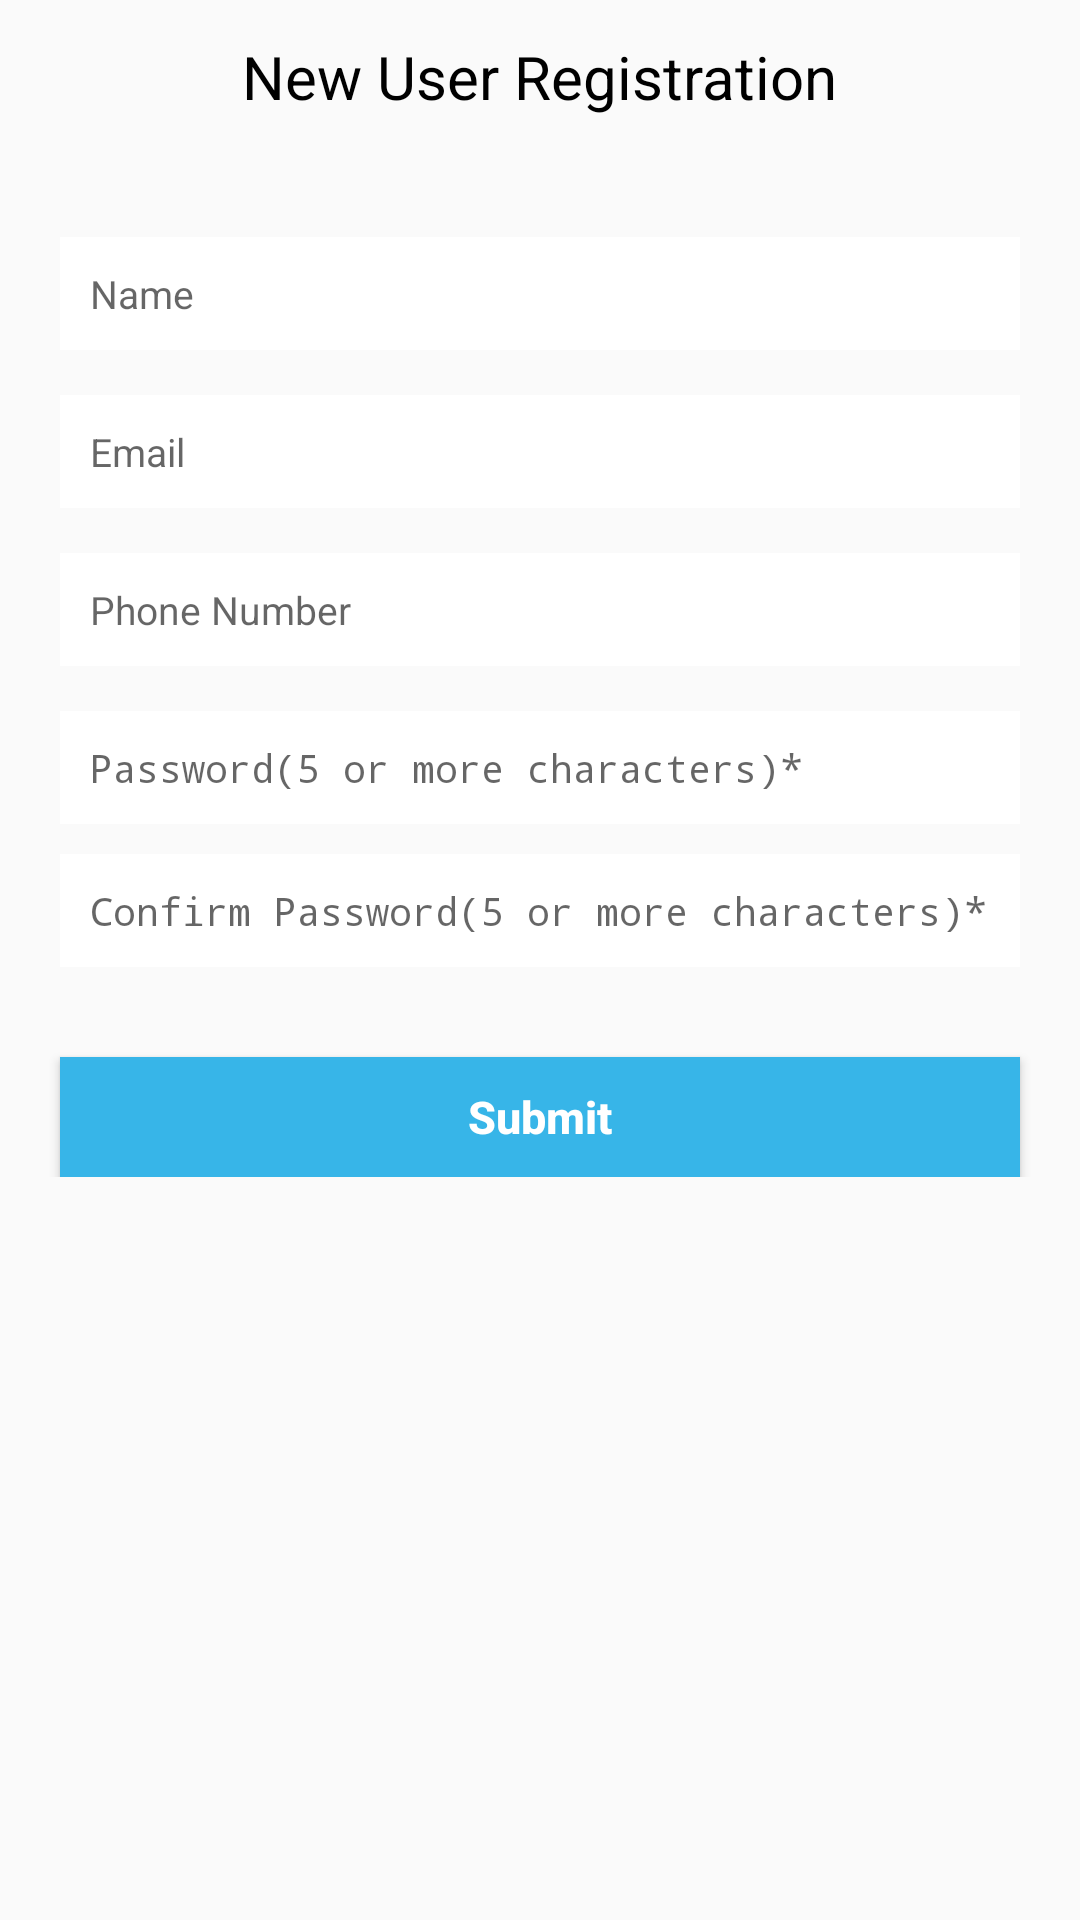

This screen was rendered from an Android layout file. Write that file and the resources it references.
<!-- AndroidManifest.xml: application theme AppTheme -->
<!-- res/layout/activity_register.xml -->
<?xml version="1.0" encoding="utf-8"?>
<RelativeLayout xmlns:android="http://schemas.android.com/apk/res/android"
    xmlns:app="http://schemas.android.com/apk/res-auto"
    xmlns:tools="http://schemas.android.com/tools"
    android:layout_width="match_parent"
    android:layout_height="match_parent"
    tools:context="solutions.thinkbiz.grocery.RegisterActivity">

    <ScrollView
        android:id="@+id/scrolview"
        android:layout_width="match_parent"
        android:layout_height="match_parent">

        <RelativeLayout
            android:id="@+id/re"
            android:layout_width="match_parent"
            android:layout_height="match_parent">

            <TextView
                android:id="@+id/textView4"
                android:layout_width="wrap_content"
                android:layout_height="wrap_content"
                android:layout_alignParentTop="true"
                android:layout_centerHorizontal="true"
                android:layout_marginTop="12dp"
                android:textColor="@color/colorBlack"
                android:textAllCaps="false"
                android:textSize="20sp"
                android:text="New User Registration" />


            <EditText
                android:id="@+id/editTextNm"
                android:layout_width="match_parent"
                android:layout_height="wrap_content"
                android:layout_alignParentLeft="true"
                android:layout_alignParentStart="true"
                android:layout_below="@+id/textView4"
                android:layout_marginTop="40dp"
                android:textSize="13sp"
                android:layout_marginLeft="20dp"
                android:layout_marginRight="20dp"
                android:textCursorDrawable="@color/darkgray"
                android:background="@color/colorWhite"
                android:paddingBottom="10dp"
                android:paddingTop="10dp"
                android:ems="10"
                android:paddingStart="10dp"
                android:hint="Name"
                android:inputType="textPersonName"
                android:paddingLeft="10dp" />

            <EditText
                android:id="@+id/editTextem"
                android:layout_width="match_parent"
                android:layout_height="wrap_content"
                android:layout_below="@+id/editTextNm"
                android:layout_marginTop="15dp"
                android:layout_marginLeft="20dp"
                android:layout_marginRight="20dp"
                android:ems="10"
                android:textCursorDrawable="@color/darkgray"
                android:background="@color/colorWhite"
                android:paddingBottom="10dp"
                android:paddingTop="10dp"
                android:paddingStart="10dp"
                android:paddingLeft="10dp"
                android:textSize="13sp"
                android:hint="Email"
                android:inputType="textPersonName" />



            <EditText
                android:id="@+id/editTextphn"
                android:layout_width="match_parent"
                android:layout_height="wrap_content"
                android:layout_below="@+id/editTextem"
                android:layout_marginTop="15dp"
                android:layout_marginLeft="20dp"
                android:layout_marginRight="20dp"
                android:ems="10"
                android:textCursorDrawable="@color/darkgray"
                android:background="@color/colorWhite"
                android:paddingBottom="10dp"
                android:paddingTop="10dp"
                android:paddingStart="10dp"
                android:paddingLeft="10dp"
                android:textSize="13sp"
                android:hint="Phone Number"
                android:inputType="number" />



            <EditText
                android:id="@+id/editTextpas"
                android:layout_width="match_parent"
                android:layout_height="wrap_content"
                android:layout_below="@+id/editTextphn"
                android:layout_marginTop="15dp"
                android:layout_marginLeft="20dp"
                android:layout_marginRight="20dp"
                android:ems="10"
                android:textCursorDrawable="@color/darkgray"
                android:background="@color/colorWhite"
                android:paddingBottom="10dp"
                android:paddingTop="10dp"
                android:paddingStart="10dp"
                android:paddingLeft="10dp"
                android:textSize="13sp"
                android:hint="Password(5 or more characters)*"
                android:inputType="textPassword" />

            <EditText
                android:id="@+id/editTextps1"
                android:layout_width="match_parent"
                android:layout_height="wrap_content"
                android:layout_below="@+id/editTextpas"
                android:textCursorDrawable="@color/darkgray"
                android:background="@color/colorWhite"
                android:paddingBottom="10dp"
                android:paddingTop="10dp"
                android:paddingLeft="10dp"
                android:layout_marginLeft="20dp"
                android:layout_marginRight="20dp"
                android:layout_marginTop="10dp"
                android:ems="10"
                android:textSize="13sp"
                android:hint="Confirm Password(5 or more characters)*"
                android:inputType="textPassword" />


            <Button
                android:id="@+id/buttonL"
                android:layout_width="match_parent"
                android:layout_height="40dp"
                android:layout_below="@+id/editTextps1"
                android:layout_centerHorizontal="true"
                android:layout_marginLeft="20dp"
                android:layout_marginRight="20dp"
                android:layout_marginTop="30dp"
                android:background="@color/maincolor"
                android:text="Submit"
                android:textAllCaps="false"
                android:textColor="@color/colorWhite"
                android:textSize="15sp"
                android:textStyle="bold" />

        </RelativeLayout>
    </ScrollView>

</RelativeLayout>
<!-- resources referenced by this layout -->
<resources>
  <color name="colorBlack">#000</color>
  <color name="colorWhite">#FFFF</color>
  <color name="darkgray">#545454</color>
  <color name="maincolor">#37b5e8</color>
  <style name="AppTheme" parent="Theme.AppCompat.Light.DarkActionBar">
          
          <item name="colorPrimary">@color/maincolor</item>
          <item name="colorPrimaryDark">@color/colorPrimaryDark</item>
          <item name="colorAccent">@color/colorAccent</item>
      </style>
  <color name="colorPrimaryDark">#303F9F</color>
  <color name="colorAccent">#FF4081</color>
</resources>
